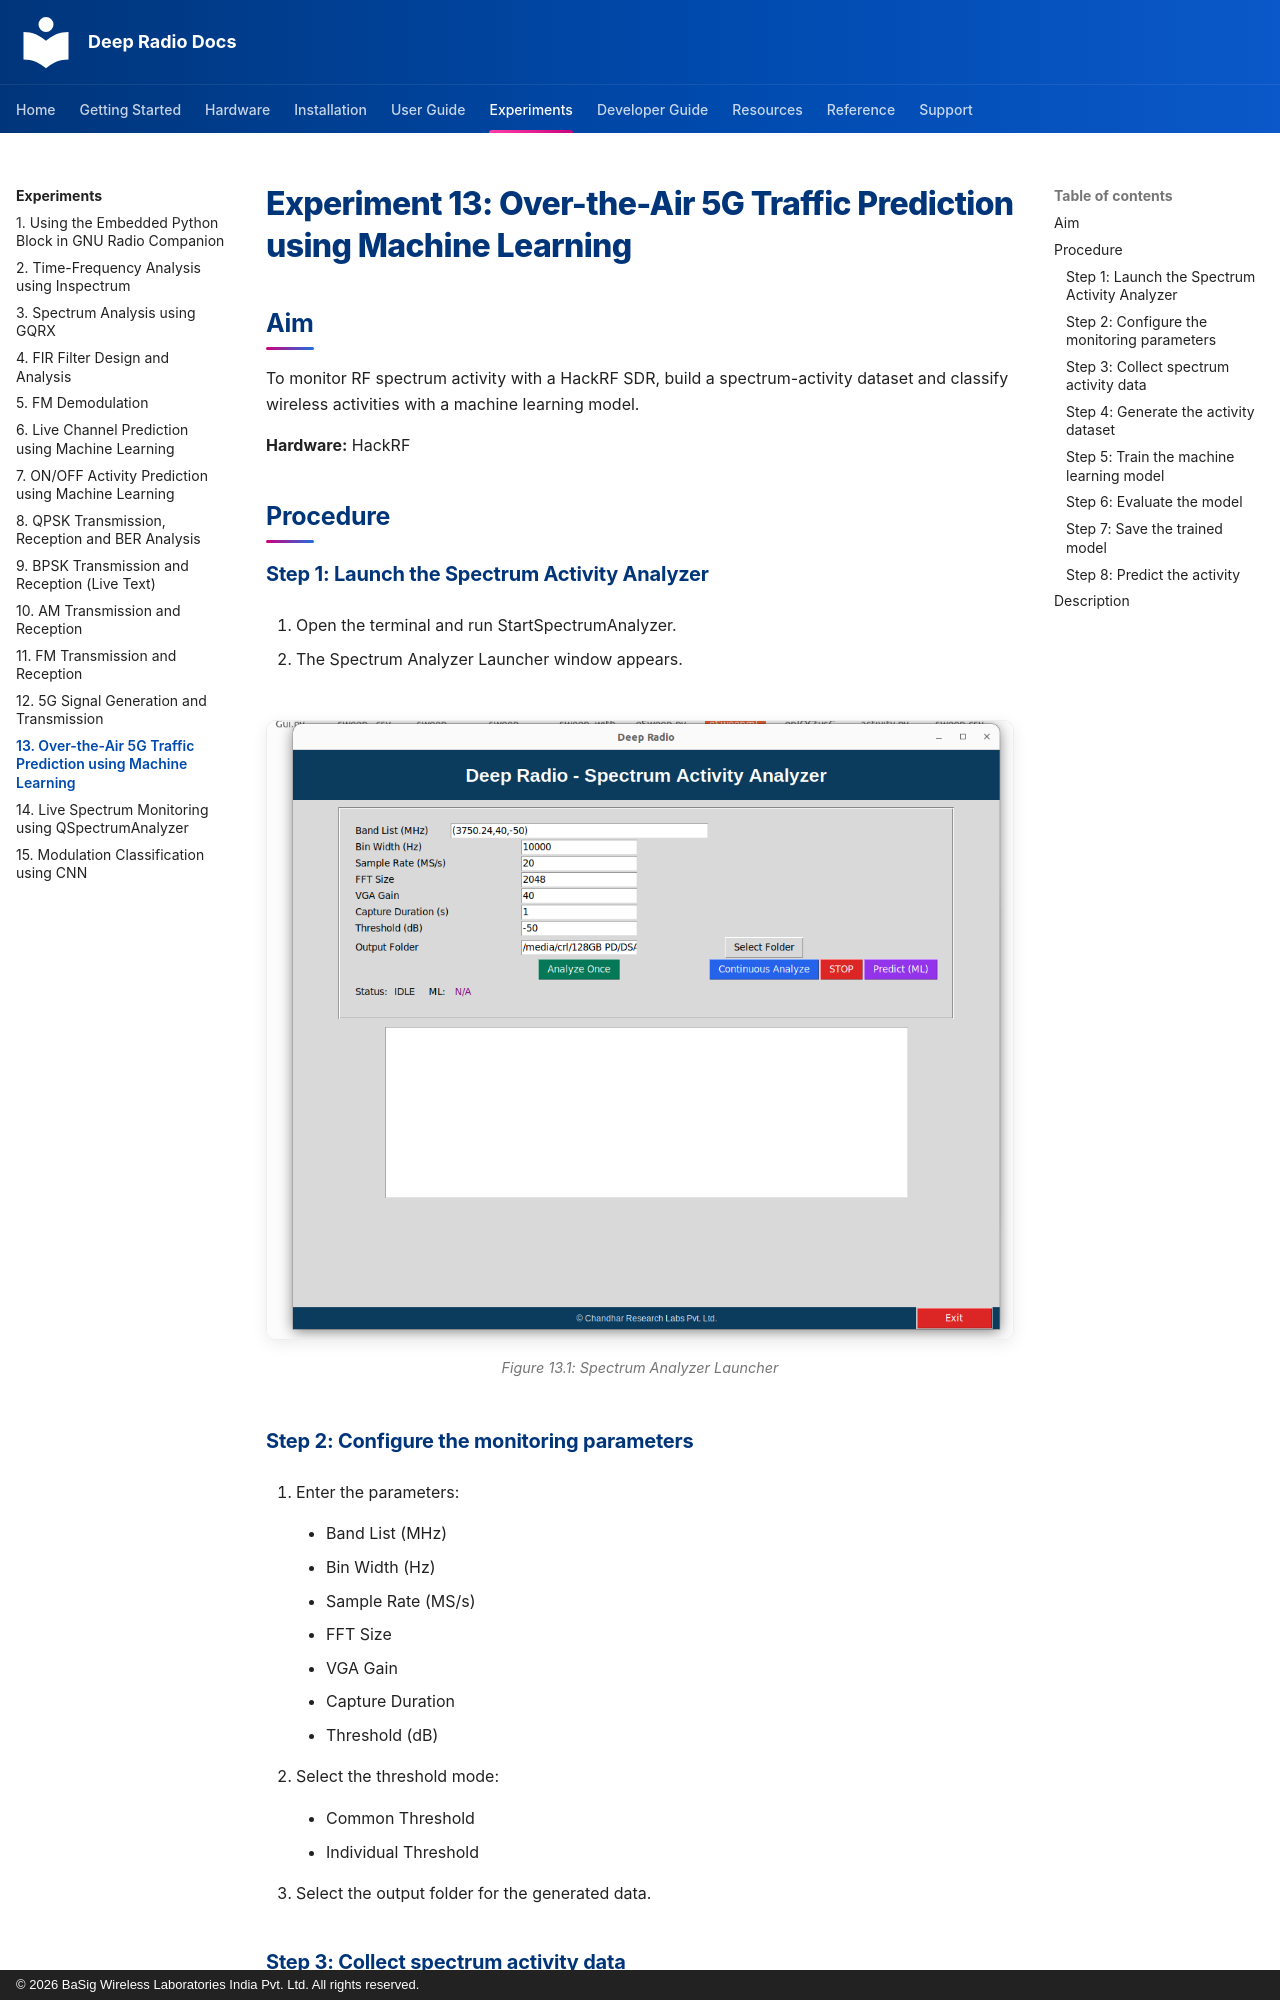

repository: basigwireless/deepradio-docs · page: experiments/exp13-over-the-air-5g-traffic-prediction-using-machine-learning/index.html · generator: mkdocs · copyright: © 2026 BaSig Wireless Laboratories India Pvt. Ltd. All rights reserved.

# Experiment 13: Over-the-Air 5G Traffic Prediction using Machine Learning

## Aim

To monitor RF spectrum activity with a HackRF SDR, build a spectrum-activity dataset and classify wireless activities with a machine learning model.

**Hardware:** HackRF

## Procedure

### Step 1: Launch the Spectrum Activity Analyzer

1.  Open the terminal and run StartSpectrumAnalyzer.

2.  The Spectrum Analyzer Launcher window appears.

<figure markdown>
![Spectrum Analyzer Launcher](images/exp13-fig1.png)
<figcaption>Figure 13.1: Spectrum Analyzer Launcher</figcaption>
</figure>

### Step 2: Configure the monitoring parameters

1.  Enter the parameters:

    - Band List (MHz)

    - Bin Width (Hz)

    - Sample Rate (MS/s)

    - FFT Size

    - VGA Gain

    - Capture Duration

    - Threshold (dB)

2.  Select the threshold mode:

    - Common Threshold

    - Individual Threshold

3.  Select the output folder for the generated data.

### Step 3: Collect spectrum activity data

1.  Click **Analyze Once** for a single scan, or **Continuous Analyze** to monitor for the specified duration.

2.  The output window shows:

    - Frequency band

    - Activity percentage

    - Threshold value

    - Activity status (ACTIVE / IDLE)

3.  The measurements are saved automatically to `activity_sweep.csv`.

### Step 4: Generate the activity dataset

1.  While monitoring, perform each of these activities in turn:

    - Google Meet

    - YouTube streaming

    - Web browsing

    - IP Webcam streaming

    - iPerf uplink traffic

    - iPerf downlink traffic

2.  Make sure the data for every activity is recorded in the CSV file.
